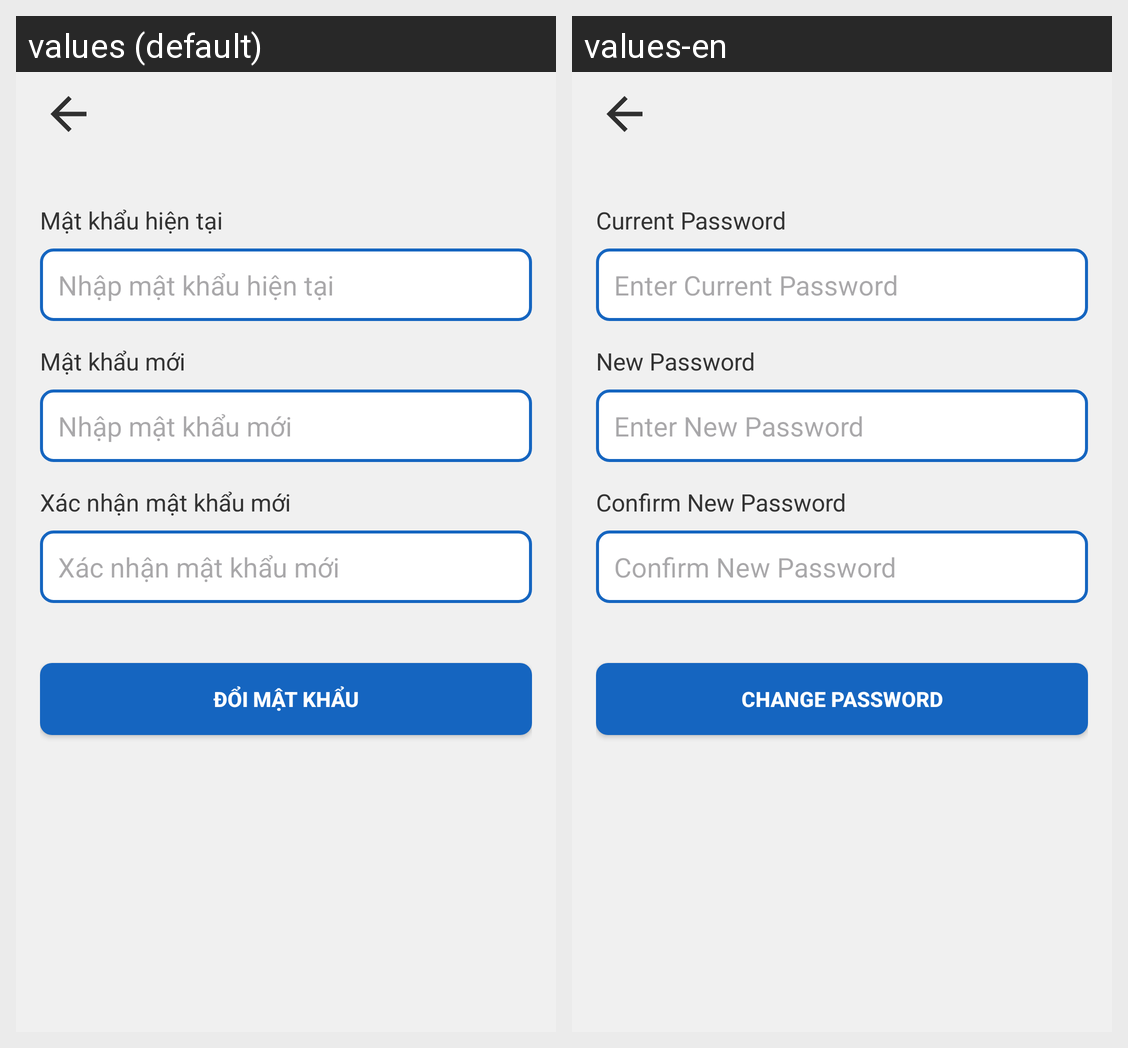

This grid shows one Android layout under two languages. Give, for every string resource on the screen, its name, the default text and each shown locale's text.
Android screen res/layout/setting_changepass.xml rendered under 2 locales, left to right: values (default), values-en. Device: Nexus 5 (rendered at 1080×1920; each locale shown at half size, 540×960, under a caption strip naming it); theme Theme.BTL_Android.
Strings drawn on this screen, with the default value and each locale's value (text and hints the layout hard-codes, and strings that could not be matched under every locale, appear in the picture but are not listed):

CurrentPassword
  values: Mật khẩu hiện tại
  values-en: Current Password

EnterCurrentPasswor
  values: Nhập mật khẩu hiện tại
  values-en: Enter Current Password

NewPassword
  values: Mật khẩu mới
  values-en: New Password

EnterNewPassword
  values: Nhập mật khẩu mới
  values-en: Enter New Password

ConfirmNewPassword
  values: Xác nhận mật khẩu mới
  values-en: Confirm New Password

ChangePassword
  values: Đổi mật khẩu
  values-en: Change Password
